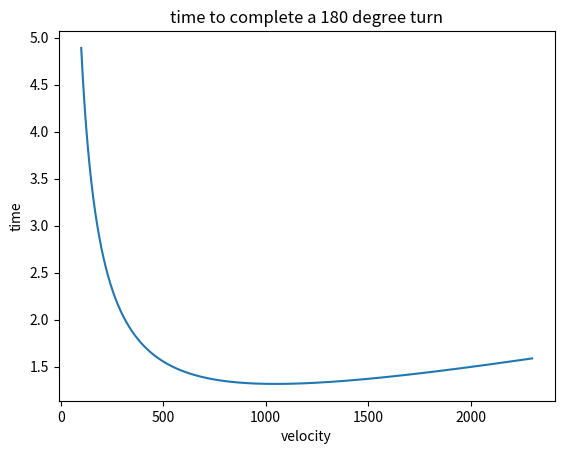

The matplotlib source for this figure:
import math
import matplotlib.pyplot as plt

def radius(v):
    return 139.059 + (0.1539 * v) + (0.0001267716565 * v * v)

def distance(r):
    return math.pi*r


fig,ax = plt.subplots()

x=[]
y=[]

for v in range(100,2300):
    r = radius(v)
    d = distance(r)
    time = d/v
    x.append(v)
    y.append(time)

ax.plot(x,y)
ax.set(xlabel="velocity",ylabel="time",title="time to complete a 180 degree turn")
plt.show()



#for i in range(100,2000,100):
 #   print(i*2/( distance(i)/2))
